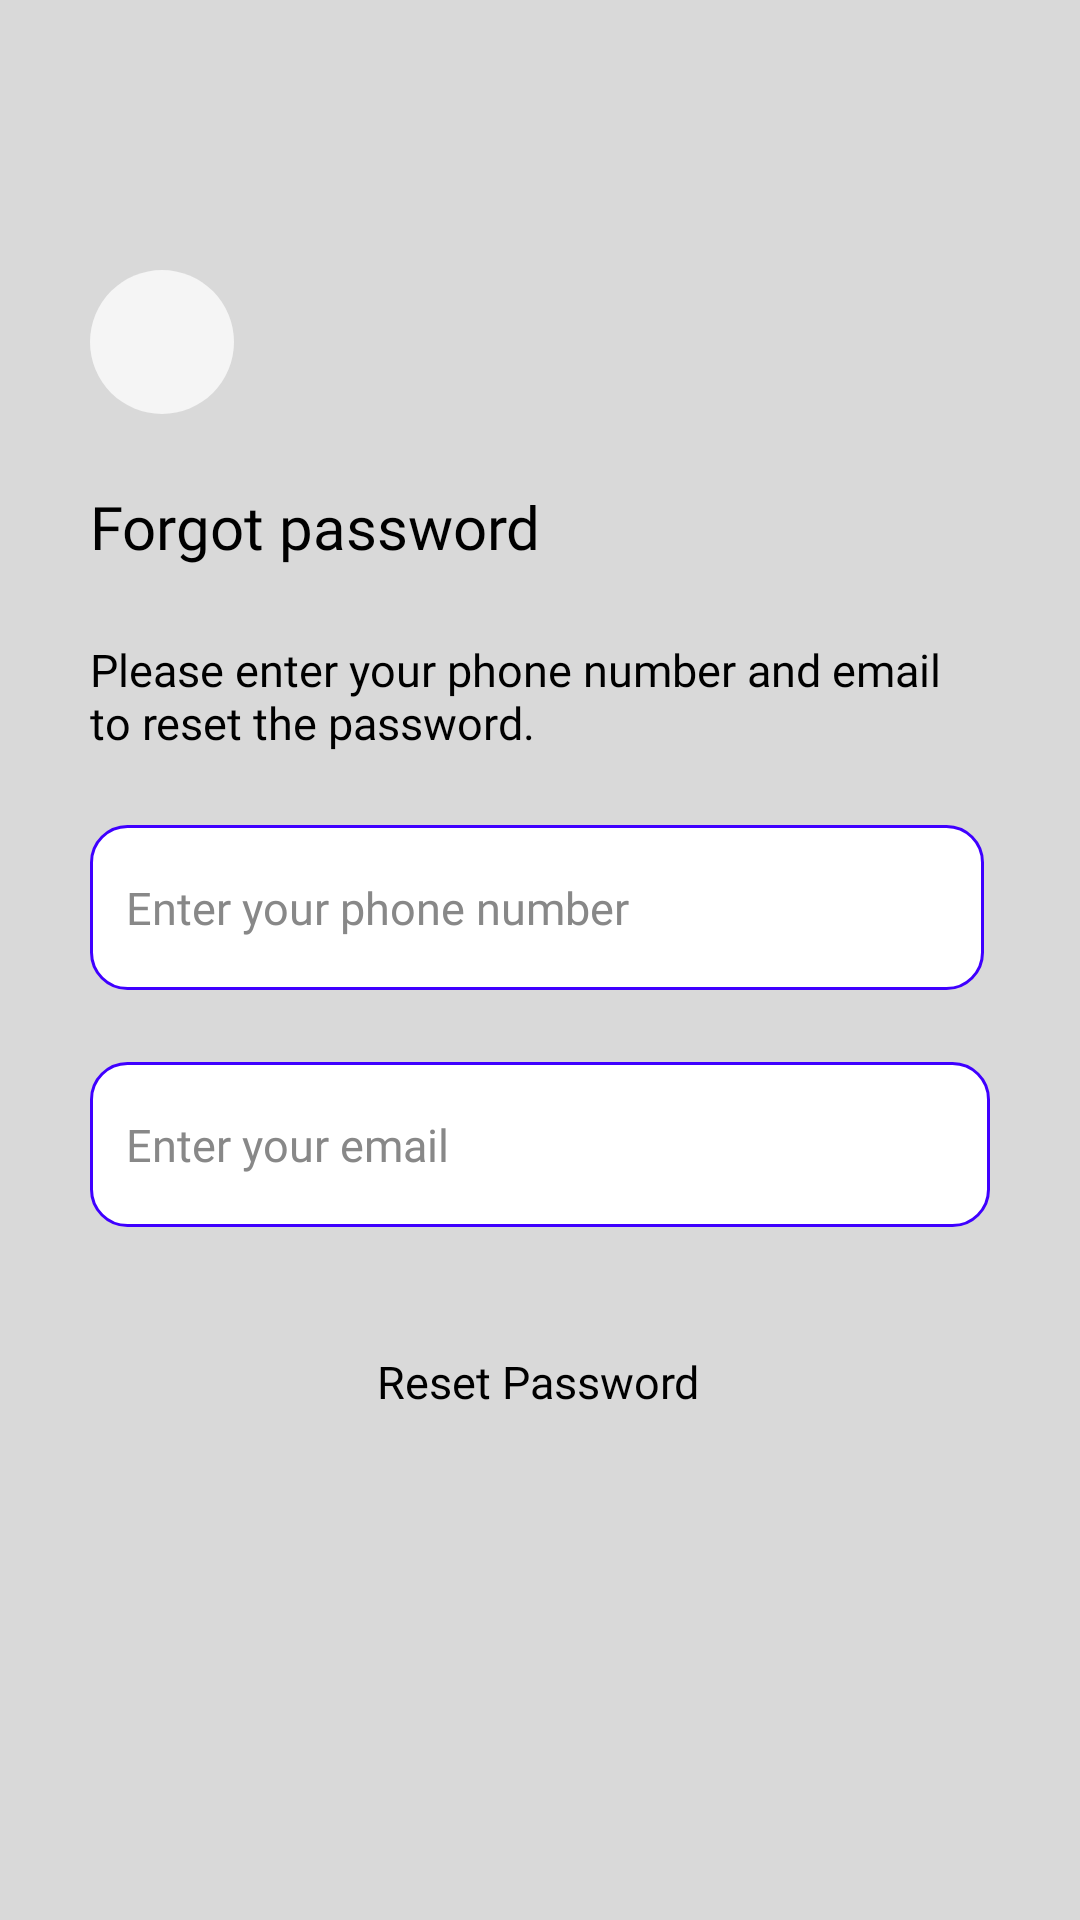

Layout XML and referenced resources for this Android screen:
<!-- AndroidManifest.xml: application theme Theme.Moneymate -->
<!-- res/layout/activity_pass_reset.xml -->
<?xml version="1.0" encoding="utf-8"?>
<RelativeLayout xmlns:android="http://schemas.android.com/apk/res/android"
    xmlns:tools="http://schemas.android.com/tools"
    android:layout_width="match_parent"
    android:layout_height="match_parent"
    xmlns:app="http://schemas.android.com/apk/res-auto"
    android:background="@color/backgroundColor"
    tools:context=".PassResetActivity">

    

    <ImageButton
        android:id="@+id/backButton"
        android:layout_width="48dp"
        android:layout_height="48dp"
        android:layout_marginStart="30dp"
        android:layout_marginTop="90dp"
        android:layout_marginEnd="24dp"
        android:layout_marginBottom="24dp"
        android:background="@drawable/back_button_background"
        android:src="@drawable/ic_arrow_back"
        android:contentDescription="back"/>

    <TextView
        android:id="@+id/forgotPasswordTitle"
        android:layout_width="wrap_content"
        android:layout_height="wrap_content"
        android:layout_marginStart="30dp"
        android:text="Forgot password"
        android:textColor="@color/black"
        android:textSize="20sp"
        android:fontFamily="@font/poppins_semibold"
        android:layout_below="@+id/backButton"
        android:layout_alignParentStart="true"/>

    <TextView
        android:id="@+id/forgotPasswordSubtitle"
        android:layout_width="wrap_content"
        android:layout_height="wrap_content"
        android:layout_marginStart="30dp"
        android:layout_marginEnd="30dp"
        android:layout_marginTop="24dp"
        android:text="Please enter your phone number and email to reset the password."
        android:textColor="#000000"
        android:textSize="15sp"
        android:fontFamily="@font/poppins_regular"
        android:layout_below="@id/forgotPasswordTitle"
        android:layout_alignParentStart="true"
        android:layout_alignParentEnd="true"/>

    <EditText
        android:id="@+id/phoneInput"
        android:layout_width="match_parent"
        android:layout_height="55dp"
        android:layout_marginStart="30dp"
        android:layout_marginTop="24dp"
        android:layout_marginEnd="32dp"
        android:padding="12dp"
        android:hint="Enter your phone number"
        android:inputType="phone"
        android:textSize="15sp"
        android:fontFamily="@font/poppins_regular"
        android:textColor="#000000"
        android:textColorHint="#888888"
        android:background="@drawable/edittext_border"
        android:layout_below="@id/forgotPasswordSubtitle"
        android:layout_alignParentStart="true"/>


    

    <EditText
        android:id="@+id/emailInput"
        android:layout_width="match_parent"
        android:layout_height="55dp"
        android:layout_marginStart="30dp"
        android:layout_marginTop="24dp"
        android:layout_marginEnd="30dp"
        android:padding="12dp"
        android:hint="Enter your email"
        android:inputType="textEmailAddress"
        android:textSize="15sp"
        android:fontFamily="@font/poppins_regular"
        android:textColor="#000000"
        android:textColorHint="#888888"
        android:background="@drawable/edittext_border"
        android:layout_below="@id/phoneInput"
        android:layout_alignParentStart="true"/>

    

    <Button
        android:id="@+id/resetPasswordButton"
        android:layout_width="200dp"
        android:layout_height="55dp"
        android:layout_marginStart="96dp"
        android:layout_marginTop="24dp"
        android:layout_marginEnd="97dp"
        android:gravity="center"
        android:padding="12dp"
        app:cornerRadius="15dp"
        android:text="Reset Password"
        android:fontFamily="@font/poppins_regular"
        android:backgroundTint="@color/primaryColor"
        android:textSize="15sp"
        android:textColor="#000"
        android:layout_alignParentStart="true"
        android:layout_alignParentEnd="true"
        android:layout_below="@id/emailInput"/>

</RelativeLayout>
<!-- resources referenced by this layout -->
<resources>
  <color name="backgroundColor">#D9D9D9</color>
  <color name="black">#FF000000</color>
  <color name="primaryColor">#018574</color>
  <!-- drawable back_button_background (drawable) -->
  <?xml version="1.0" encoding="utf-8"?>
  <shape xmlns:android="http://schemas.android.com/apk/res/android"
      android:shape="oval">
  
      <solid android:color="#F5F5F5"/> 
  
  </shape>
  <!-- drawable edittext_border (drawable) -->
  <?xml version="1.0" encoding="utf-8"?>
  <shape xmlns:android="http://schemas.android.com/apk/res/android"
      android:shape="rectangle">
      <solid android:color="#FFFFFF" />
      <stroke android:width="1dp" android:color="#3F00FF" />
      <corners android:radius="12dp" />
  </shape>
  <style name="Theme.Moneymate" parent="Base.Theme.Moneymate" />
  <style name="Base.Theme.Moneymate" parent="Theme.Material3.DayNight.NoActionBar">
          
          <item name="buttonStyle">@style/CustomButton</item>
      </style>
</resources>
